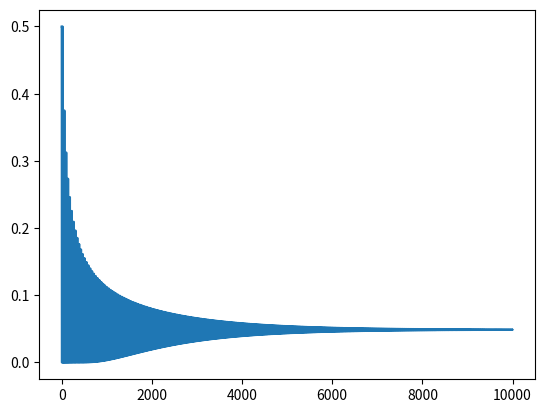

The script that saved this image:
import numpy as np
import scipy as sp
#import matplotlib as mpl
import matplotlib.pyplot as plt
import matplotlib.pylab as pyl
import scipy.io.wavfile
from scipy import signal
import scipy.fftpack


def karplus_strong(input, L,rf,N):
    out=[input[0]/2]

    for i in range(1,N):
        if(i< len(input)):
            if(i<L):
                out.append(input[i]/2+input[i-1]/2)
            elif(i==L):
              out.append(input[i]/2 + out[i-L]/2+input[i-1]/2)
            else:
              out.append(input[i] / 2 + out[i - L] / 2 + input[i - 1] / 2+out[i-L-1]/2)
        else:
            out.append( out[i - L] / 2  + out[i - L - 1] / 2)
    return out


d=np.zeros(50)
d[0]=1
uniform = np.random.uniform(low=0.0, high=1.0, size=50)
binary=2 * np.random.randint(0, 2, 50) - 1

input = d
print("Input: ")
print(d)
N=10000
T=1/41300
out= karplus_strong(input,20,1,N)
plt.plot(out)
plt.show()
